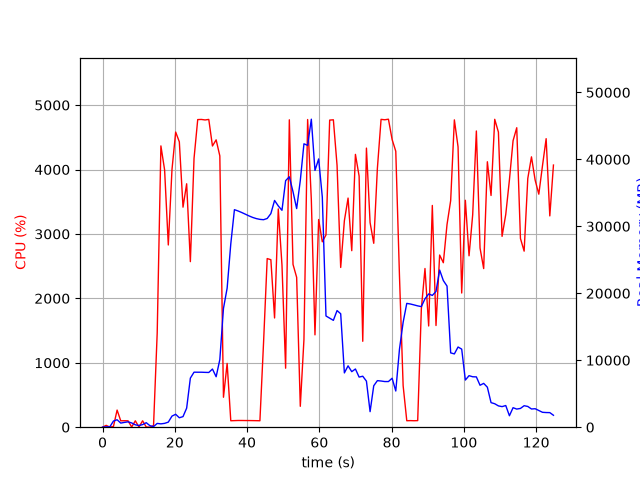

The data file committed next to this chart (first rows):
elapsed_time, nproc, cpu, mem_real, mem_virtual
4.029273986816406e-05, 1, 0.0, 7.91, 27665
1.006, 2, 28.8, 53.7, 237.9
2.014, 2, 1.0, 59, 242.7
3.021, 5, 11.9, 917.9, 10013
4.029, 5, 265.9, 1114, 9813
5.037, 3, 99.2, 613.7, 5035
6.045, 3, 100.2, 716.1, 5131
7.053, 3, 99.3, 801.5, 5243
8.06, 5, 3.0, 636.6, 18807
9.071, 3, 99.2, 355.7, 4697
10.08, 3, 3.0, 253.8, 4601
11.09, 3, 99.3, 390.1, 4705
12.09, 5, 3.0, 671.6, 13206
13.11, 3, 0.0, 228.5, 4568
14.12, 1, 25.8, 90.93, 852.1
15.13, 1, 1463, 563.5, 29288
16.15, 1, 4367, 498.9, 29310
17.17, 1, 3995, 573.1, 29340
18.2, 1, 2829, 758.3, 29896
19.22, 1, 4000, 1658, 31176
20.24, 1, 4582, 1928, 32712
21.25, 1, 4430, 1409, 32720
22.27, 1, 3416, 1582, 33292
23.28, 1, 3779, 2850, 33292
24.3, 1, 2570, 7329, 42826
25.32, 1, 4173, 8217, 42826
26.34, 1, 4775, 8211, 42826
27.36, 1, 4777, 8211, 42826
28.38, 1, 4770, 8189, 42826
29.4, 1, 4778, 8173, 42826
30.42, 1, 4365, 8685, 42826
31.44, 1, 4461, 7535, 42826
32.46, 1, 4212, 10092, 56590
33.47, 1, 464.9, 17740, 56590
34.48, 1, 990.1, 20765, 77086
35.49, 1, 100.1, 27375, 77086
36.5, 1, 102.2, 32486, 77086
37.51, 1, 104.2, 32294, 77086
38.52, 1, 104.2, 32062, 77086
39.52, 1, 103.3, 31811, 77086
40.53, 1, 103.2, 31556, 77086
41.54, 1, 102.3, 31330, 77086
42.55, 1, 101.3, 31155, 77086
43.55, 1, 100.1, 31038, 77086
44.56, 1, 1313, 30989, 77086
45.57, 1, 2618, 31171, 77086
46.59, 1, 2600, 31900, 77086
47.61, 1, 1696, 33863, 77086
48.64, 1, 3388, 33047, 77086
49.66, 1, 2517, 32396, 101662
50.67, 1, 915.8, 36820, 101662
51.7, 1, 4772, 37397, 101662
52.72, 1, 2527, 35162, 101676
53.72, 1, 2326, 32651, 101676
54.73, 1, 324.3, 36833, 101676
55.74, 1, 1361, 42325, 101676
56.76, 1, 4776, 42088, 101676
57.78, 1, 3533, 45998, 102518
58.79, 1, 1433, 38347, 102518
59.81, 1, 3224, 40063, 102518
... 64 more rows
